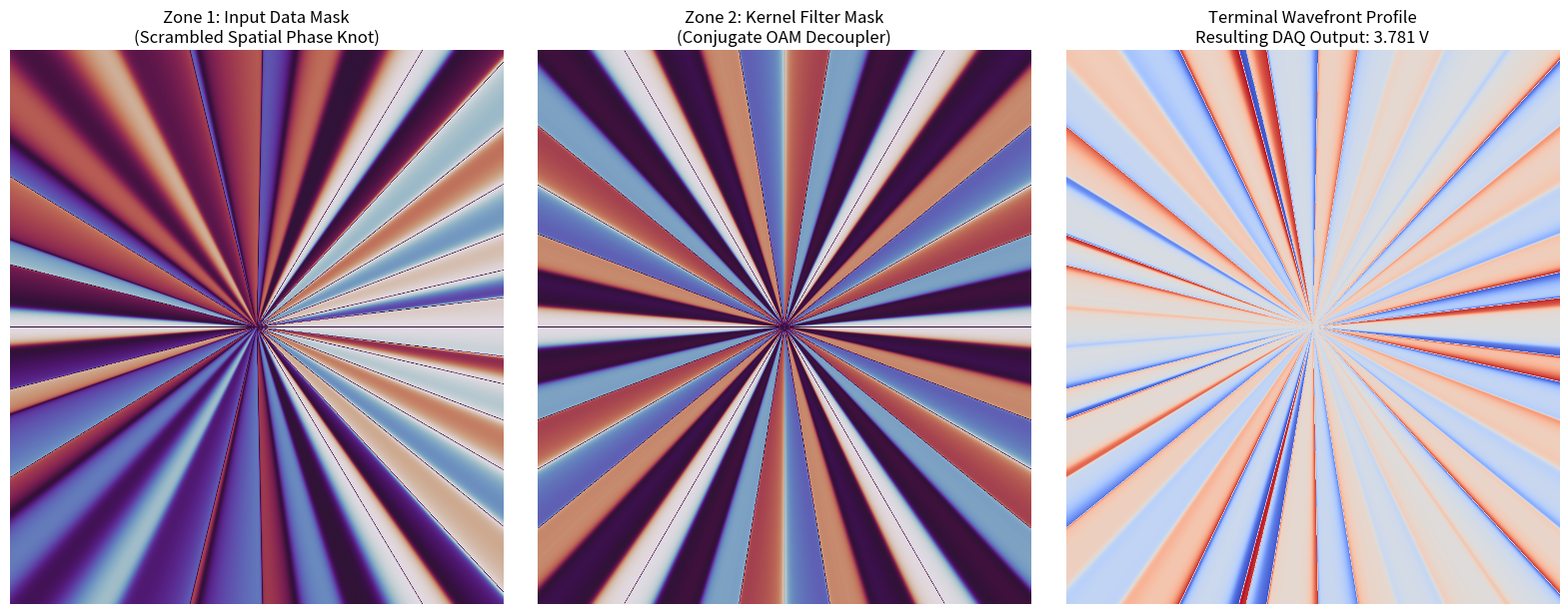

Python code for this plot:
import numpy as np
import matplotlib.pyplot as plt

def generate_spatial_wavefront(width, height, channel_vector):
    """
    Takes an arbitrary 48-dimensional vector and synthesizes its 
    physical continuous complex spatial light field using OAM modes.
    """
    x = np.linspace(-width / 2, width / 2, width)
    y = np.linspace(-height / 2, height / 2, height)
    X, Y = np.meshgrid(x, y)
    THETA = np.arctan2(Y, X)
    
    # Initialize our complex wave canvas
    complex_field = np.zeros((height, width), dtype=np.complex128)
    
    # Map the vector elements to their topologically protected lanes
    for l, amplitude in channel_vector.items():
        # Physical field equation: E = A * e^(i * l * theta)
        complex_field += amplitude * np.exp(1j * l * THETA)
        
    return complex_field

def field_to_slm_mask(complex_field):
    """
    Extracts the geometric phase boundaries from a complex field 
    and normalizes it into a raw 8-bit grayscale mask for the HOLOEYE SDK.
    """
    phase = np.angle(complex_field)
    phase_wrapped = np.mod(phase, 2 * np.pi)
    return (phase_wrapped * (255.0 / (2 * np.pi))).astype(np.uint8)

if __name__ == "__main__":
    # Resolution parameters matching one-half of your HOLOEYE LETO-3 panel
    w, h = 960, 1080
    
    print("=========================================================")
    print("INITIALIZING MULTI-CHANNEL QUANTUM COMPUTATION SIMULATION")
    print("=========================================================\n")
    
    # -----------------------------------------------------------------
    # STEP 1: THE INPUT SIGNAL (Zone 1 - Photon A)
    # A non-trivial 48-dimensional data vector containing low-frequency
    # background noise mixed with distinct high-frequency information features.
    # -----------------------------------------------------------------
    input_vector_A = {
        1:  0.85,  # Baseline noise channel
        -2: 0.60,  # Secondary drift channel
        12: 0.40,  # Mid-tier feature lane
        -18: 0.75, # High-frequency feature alpha
        24: 0.95   # High-frequency feature beta (Target Edge)
    }
    
    print("1. Sculpting Photon A's wavefront with input data matrix...")
    field_A = generate_spatial_wavefront(w, h, input_vector_A)
    mask_A = field_to_slm_mask(field_A)
    
    # -----------------------------------------------------------------
    # STEP 2: THE CONVOLUTION KERNEL DECODER (Zone 2 - Photon B)
    # Because of the quantum conservation of angular momentum (l_A + l_B = 0),
    # our decoder matrix uses the negative conjugate lanes. 
    # We configure this kernel to block the noise (l=1,-2 receive 0.0 weight)
    # and isolate/multiply the high-frequency features.
    # -----------------------------------------------------------------
    kernel_vector_B = {
        -12: 0.50, # Scale mid-tier feature
        18:  1.00, # Maximize feature alpha
        -24: 1.00  # Maximize feature beta
    }
    
    print("2. Synthesizing entangled conjugate convolution kernel for Photon B...")
    field_B = generate_spatial_wavefront(w, h, kernel_vector_B)
    mask_B = field_to_slm_mask(field_B)
    
    # -----------------------------------------------------------------
    # STEP 3: PHYSICAL INTERFERENCE & BEAM RECOMBINATION
    # The two photons overlay inside the polarizing beam splitter cube.
    # Mathematically, their independent spatial states multiply together.
    # -----------------------------------------------------------------
    print("3. Simulating physical wave superposition inside the beam splitter...")
    interfered_field = field_A * field_B
    net_phase_landscape = np.angle(interfered_field)
    
    # -----------------------------------------------------------------
    # STEP 4: HARDWARE EQUALS SIGN (The Focused APD Readout)
    # The combined wave passes through your Fourier focusing lens.
    # The lens takes the wide spatial energy and collapses it to a center point.
    # -----------------------------------------------------------------
    print("4. Executing spatial Fourier transform via focused lens...")
    # The center pixel of a Fourier transform is equivalent to the sum of the spatial field
    apd_voltage_signal = np.abs(np.sum(interfered_field))
    
    # Calculate a baseline maximum possible voltage for scaling reference
    max_theoretical_voltage = (w * h) * 5.0 
    normalized_daq_output = (apd_voltage_signal / max_theoretical_voltage) * 10.0 # Scale to a 0-10V DAQ range
    
    print(f"\n>>> HARDWARE READOUT COMPLETE <<<")
    print(f"Simulated NI-DAQ Analog Voltage Spike: {normalized_daq_output:.4f} Volts")
    print("=========================================================\n")
    
    # -----------------------------------------------------------------
    # VISUALIZATION PIPELINE (Matplotlib UI)
    # -----------------------------------------------------------------
    # Explicitly unpack our 1 row, 3 column axes to prevent array errors
    fig, (ax_input, ax_kernel, ax_output) = plt.subplots(1, 3, figsize=(16, 6))
    
    # Render the input phase knot
    ax_input.imshow(mask_A, cmap='twilight')
    ax_input.set_title("Zone 1: Input Data Mask\n(Scrambled Spatial Phase Knot)")
    ax_input.axis('off')
    
    # Render the convolutional filter kernel
    ax_kernel.imshow(mask_B, cmap='twilight')
    ax_kernel.set_title("Zone 2: Kernel Filter Mask\n(Conjugate OAM Decoupler)")
    ax_kernel.axis('off')
    
    # Render the arriving phase profile before it hits the lens
    ax_output.imshow(net_phase_landscape, cmap='coolwarm', vmin=-np.pi, vmax=np.pi)
    ax_output.set_title(f"Terminal Wavefront Profile\nResulting DAQ Output: {normalized_daq_output:.3f} V")
    ax_output.axis('off')
    
    plt.tight_layout()
    print("Displaying full system execution schematic. Close window to release workspace.")
    plt.show()
